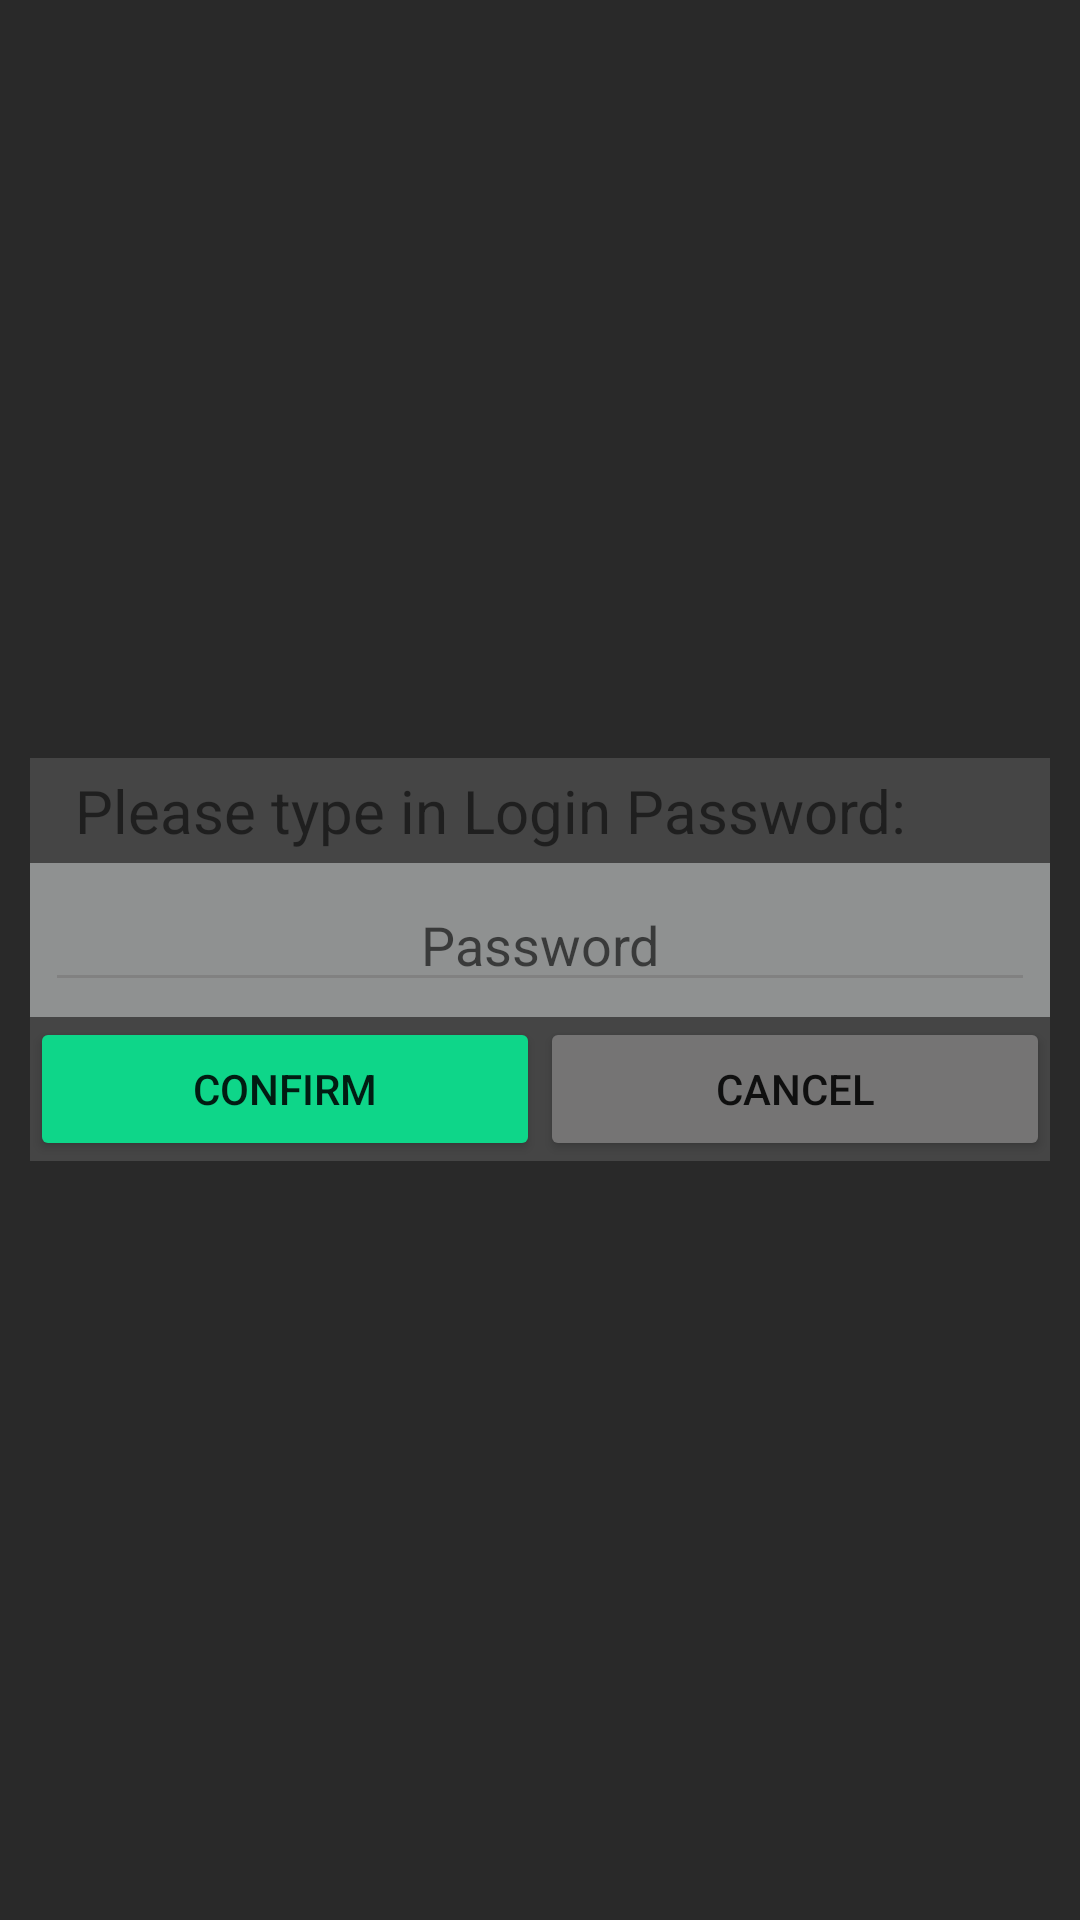

Reconstruct the res/layout file that produces this screen, plus the resources it refers to.
<!-- AndroidManifest.xml: application theme Theme.EZPASS -->
<!-- res/layout/activity_list_all.xml -->
<?xml version="1.0" encoding="utf-8"?>
<LinearLayout xmlns:android="http://schemas.android.com/apk/res/android"
    xmlns:app="http://schemas.android.com/apk/res-auto"
    xmlns:tools="http://schemas.android.com/tools"
    android:layout_width="match_parent"
    android:layout_height="match_parent"
    android:orientation="vertical"
    tools:context=".ListAll">

    <LinearLayout
        android:id="@+id/ListAllConfirm"
        android:layout_width="match_parent"
        android:layout_height="match_parent"
        android:background="#292929"
        android:gravity="center"
        android:orientation="vertical">

        <LinearLayout
            android:layout_width="match_parent"
            android:layout_height="wrap_content"
            android:layout_margin="10dp"
            android:background="#8F9191"
            android:orientation="vertical">

            <TextView
                android:id="@+id/textView"
                android:layout_width="match_parent"
                android:layout_height="35dp"
                android:background="#454545"
                android:gravity="center_vertical"
                android:text="   Please type in Login Password:"
                android:textSize="20dp" />

            <EditText
                android:id="@+id/PassConfirm"
                android:layout_width="match_parent"
                android:layout_height="wrap_content"
                android:layout_margin="5dp"
                android:backgroundTint="#818181"
                android:ems="10"
                android:hint="Password"
                android:inputType="textPassword"
                android:textAlignment="center" />

            <LinearLayout
                android:layout_width="match_parent"
                android:layout_height="wrap_content"
                android:background="#454545"
                android:orientation="horizontal">

                <Button
                    android:id="@+id/confirm"
                    android:layout_width="wrap_content"
                    android:layout_height="wrap_content"
                    android:layout_weight="1"
                    android:backgroundTint="@color/neon_green"
                    android:text="Confirm" />

                <Button
                    android:id="@+id/cancel"
                    android:layout_width="wrap_content"
                    android:layout_height="wrap_content"
                    android:layout_weight="1"
                    android:backgroundTint="#757474"
                    android:text="Cancel" />
            </LinearLayout>
        </LinearLayout>
    </LinearLayout>

    <ScrollView
        android:layout_width="match_parent"
        android:layout_height="match_parent">

        <LinearLayout
            android:layout_width="match_parent"
            android:layout_height="wrap_content"
            android:orientation="vertical">

            <TextView
                android:id="@+id/showData"
                android:layout_width="match_parent"
                android:layout_height="match_parent"
                android:layout_marginLeft="10dp"
                android:layout_marginTop="10dp"
                android:layout_marginBottom="10dp"
                android:textSize="18sp"
                android:textStyle="bold" />
        </LinearLayout>
    </ScrollView>


</LinearLayout>
<!-- resources referenced by this layout -->
<resources>
  <color name="neon_green">#0ED689</color>
  <style name="Theme.EZPASS" parent="Theme.MaterialComponents.DayNight.DarkActionBar">
          
          <item name="colorPrimary">@color/purple_500</item>
          <item name="colorPrimaryVariant">@color/purple_700</item>
          <item name="colorOnPrimary">@color/white</item>
          
          <item name="colorSecondary">@color/teal_200</item>
          <item name="colorSecondaryVariant">@color/teal_700</item>
          <item name="colorOnSecondary">@color/black</item>
          
          <item name="android:statusBarColor" tools:targetApi="l">?attr/colorPrimaryVariant</item>
          
      </style>
  <color name="purple_500">#FF6200EE</color>
  <color name="purple_700">#FF3700B3</color>
  <color name="white">#FFFFFFFF</color>
  <color name="teal_200">#FF03DAC5</color>
  <color name="teal_700">#FF018786</color>
  <color name="black">#FF000000</color>
</resources>
